Run: headless pygame with SDL's dummy video driver; simulated clock (each Clock.tick advances the game by its frame time, no real sleeping); random seed 0; keys injected as events and as key.get_pressed() state; no mouse input.
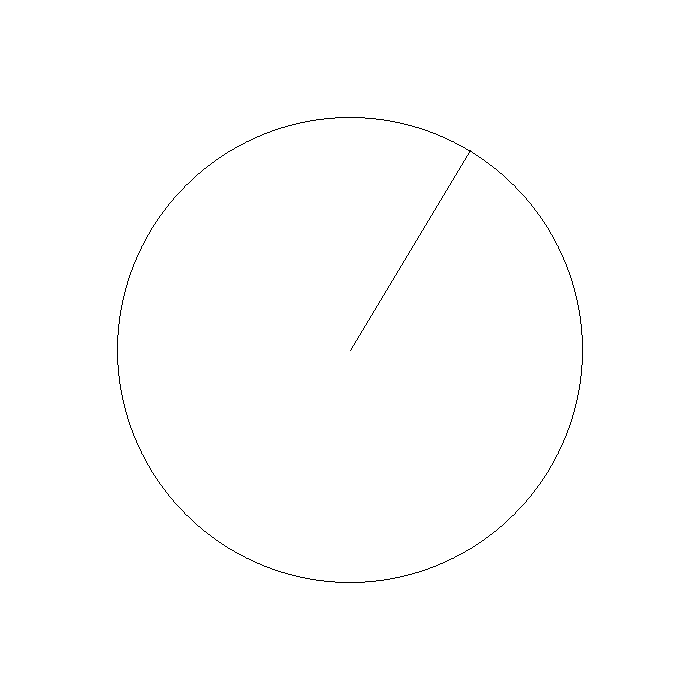
Frame 1 of 4 · flips 1–60 · no input
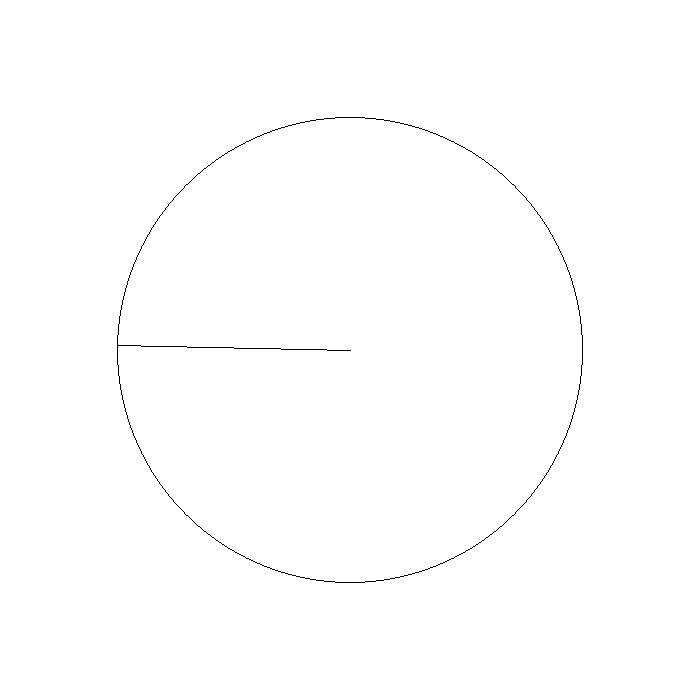
Frame 2 of 4 · flips 61–180 · tapped SPACE, RETURN · held RIGHT (→), D
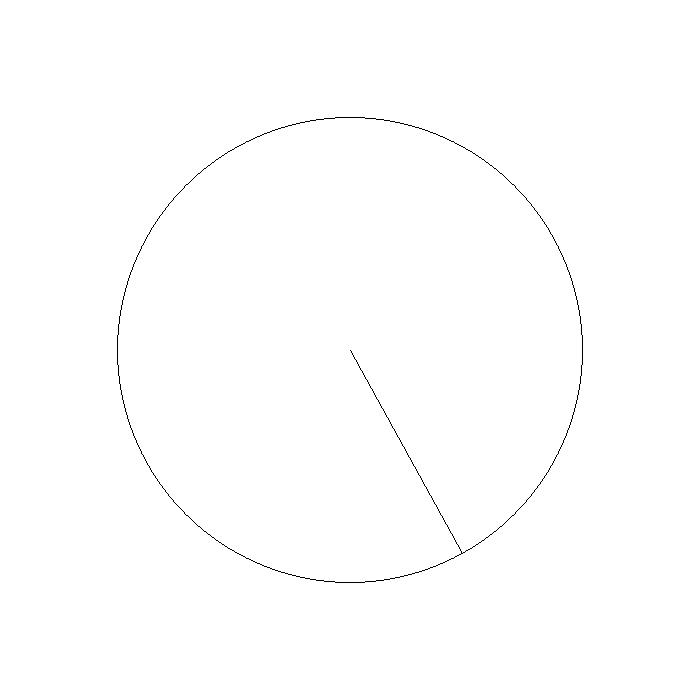
Frame 3 of 4 · flips 181–300 · held DOWN (↓), S
Frame 4 of 4 · flips 301–420 · held LEFT (←), A, UP (↑), W · screen same as frame 1, image omitted

The pygame program that drew these frames:

import pygame
from math import sin, cos, atan2, pi, radians


def main():
    pygame.init()
    screen = pygame.display.set_mode((700, 700))
    white = (255, 255, 255)
    black = (0, 0, 0)
    screen.fill(white)
    surface = pygame.display.get_surface()
    width, height = surface.get_size()
    center = (int(width / 2), int(height / 2))
    radius = int(width / 3)
    angle = radians(0)
    endPoint = (center[0] + radius * cos(angle), center[1] + radius * sin(-angle))
    #line = pygame.draw.line(surface, black, center, endPoint)
    pygame.display.flip()
    pygame.display.set_caption("Wheel of the Worst!")
    running = True
    while running:
        for event in pygame.event.get():
            if event.type == pygame.QUIT:
                pygame.quit()
                running = False
        angle += radians(1)
        screen.fill(white)
        endPoint = (center[0] + radius * cos(angle), center[1] + radius * sin(-angle))
        pygame.draw.circle(surface, black, center, radius, 1)
        pygame.draw.line(surface, black, center, endPoint)
        pygame.display.update()

main()
